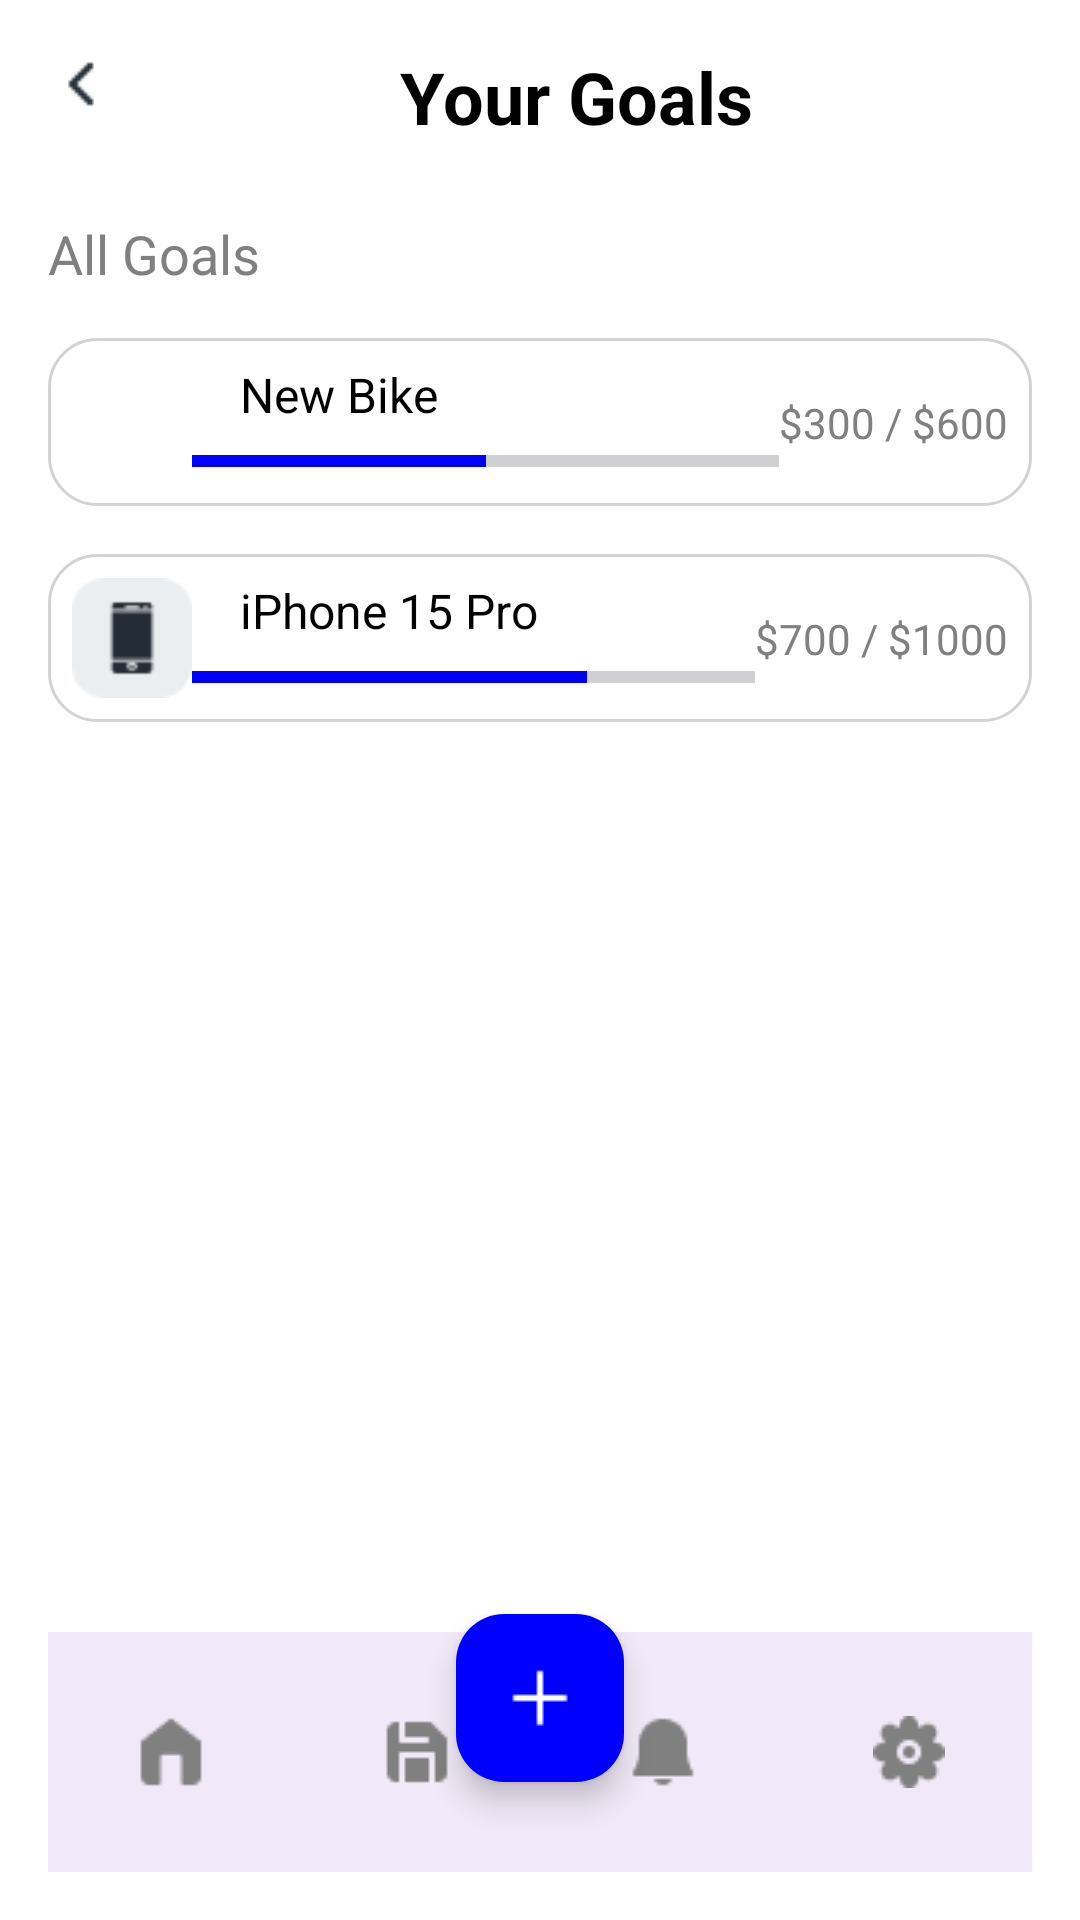

Here is an Android app screen rendered from its layout file. Give the layout XML and the strings, colors and styles it references.
<!-- AndroidManifest.xml: application theme Theme.Project_MoneyGuy -->
<!-- res/layout/activity_your_goal.xml -->
<?xml version="1.0" encoding="utf-8"?>
<androidx.constraintlayout.widget.ConstraintLayout
    xmlns:android="http://schemas.android.com/apk/res/android"
    xmlns:app="http://schemas.android.com/apk/res-auto"
    xmlns:tools="http://schemas.android.com/tools"
    android:layout_width="match_parent"
    android:layout_height="match_parent"
    android:padding="16dp"
    android:background="#FFFFFF">

    
    <ImageButton
        android:id="@+id/back_button"
        android:layout_width="wrap_content"
        android:layout_height="wrap_content"
        android:src="@drawable/ic_back"
        android:background="?attr/selectableItemBackground"
        app:layout_constraintStart_toStartOf="parent"
        app:layout_constraintTop_toTopOf="parent"
        android:contentDescription="Back" />

    
    <TextView
        android:id="@+id/title"
        android:layout_width="wrap_content"
        android:layout_height="wrap_content"
        android:text="Your Goals"
        android:textSize="24sp"
        android:textStyle="bold"
        android:textColor="@android:color/black"
        app:layout_constraintStart_toEndOf="@id/back_button"
        app:layout_constraintTop_toTopOf="parent"
        app:layout_constraintEnd_toEndOf="parent"
        app:layout_constraintHorizontal_bias="0.5" />

    
    <TextView
        android:id="@+id/all_goals_label"
        android:layout_width="wrap_content"
        android:layout_height="wrap_content"
        android:text="All Goals"
        android:textColor="#808080"
        android:textSize="18sp"
        app:layout_constraintTop_toBottomOf="@id/title"
        app:layout_constraintStart_toStartOf="parent"
        android:layout_marginTop="24dp" />

    
    <androidx.constraintlayout.widget.ConstraintLayout
        android:id="@+id/goal_bike_container"
        android:layout_width="match_parent"
        android:layout_height="wrap_content"
        android:padding="8dp"
        android:layout_marginTop="16dp"
        android:background="@drawable/goal_item_background"
        app:layout_constraintTop_toBottomOf="@id/all_goals_label">

        
        <ImageView
            android:id="@+id/bike_icon"
            android:layout_width="40dp"
            android:layout_height="40dp"
            android:src="@drawable/ic_bike"
            android:contentDescription="Bike Icon"
            app:layout_constraintStart_toStartOf="parent"
            app:layout_constraintTop_toTopOf="parent"
            app:layout_constraintBottom_toBottomOf="parent" />

        
        <TextView
            android:id="@+id/bike_goal_name"
            android:layout_width="0dp"
            android:layout_height="wrap_content"
            android:text="New Bike"
            android:textSize="16sp"
            android:textColor="@android:color/black"
            app:layout_constraintStart_toEndOf="@id/bike_icon"
            app:layout_constraintTop_toTopOf="parent"
            app:layout_constraintEnd_toStartOf="@id/bike_goal_amount"
            android:paddingStart="16dp" />

        
        <ProgressBar
            android:id="@+id/bike_goal_progress"
            style="?android:attr/progressBarStyleHorizontal"
            android:layout_width="0dp"
            android:layout_height="8dp"
            android:max="600"
            android:progress="300"
            android:progressTint="#0000FF"
            app:layout_constraintStart_toEndOf="@id/bike_icon"
            app:layout_constraintTop_toBottomOf="@id/bike_goal_name"
            app:layout_constraintEnd_toStartOf="@id/bike_goal_amount"
            app:layout_constraintBottom_toBottomOf="parent"
            android:layout_marginTop="4dp" />

        
        <TextView
            android:id="@+id/bike_goal_amount"
            android:layout_width="wrap_content"
            android:layout_height="wrap_content"
            android:text="$300 / $600"
            android:textColor="#808080"
            android:textSize="14sp"
            android:gravity="center"
            app:layout_constraintEnd_toEndOf="parent"
            app:layout_constraintTop_toTopOf="parent"
            app:layout_constraintBottom_toBottomOf="parent" />

    </androidx.constraintlayout.widget.ConstraintLayout>

    
    <androidx.constraintlayout.widget.ConstraintLayout
        android:id="@+id/goal_iphone_container"
        android:layout_width="match_parent"
        android:layout_height="wrap_content"
        android:layout_marginTop="16dp"
        android:background="@drawable/goal_item_background"
        android:padding="8dp"
        app:layout_constraintTop_toBottomOf="@id/goal_bike_container">

        
        <ImageView
            android:id="@+id/iphone_icon"
            android:layout_width="40dp"
            android:layout_height="40dp"
            android:contentDescription="iPhone Icon"
            android:src="@drawable/mobile"
            app:layout_constraintBottom_toBottomOf="parent"
            app:layout_constraintStart_toStartOf="parent"
            app:layout_constraintTop_toTopOf="parent" />

        
        <TextView
            android:id="@+id/iphone_goal_name"
            android:layout_width="0dp"
            android:layout_height="wrap_content"
            android:paddingStart="16dp"
            android:text="iPhone 15 Pro"
            android:textColor="@android:color/black"
            android:textSize="16sp"
            app:layout_constraintEnd_toStartOf="@id/iphone_goal_amount"
            app:layout_constraintStart_toEndOf="@id/iphone_icon"
            app:layout_constraintTop_toTopOf="parent" />

        
        <ProgressBar
            android:id="@+id/iphone_goal_progress"
            style="?android:attr/progressBarStyleHorizontal"
            android:layout_width="0dp"
            android:layout_height="8dp"
            android:layout_marginTop="4dp"
            android:max="1000"
            android:progress="700"
            android:progressTint="#0000FF"
            app:layout_constraintBottom_toBottomOf="parent"
            app:layout_constraintEnd_toStartOf="@id/iphone_goal_amount"
            app:layout_constraintStart_toEndOf="@id/iphone_icon"
            app:layout_constraintTop_toBottomOf="@id/iphone_goal_name" />

        
        <TextView
            android:id="@+id/iphone_goal_amount"
            android:layout_width="wrap_content"
            android:layout_height="wrap_content"
            android:gravity="center"
            android:text="$700 / $1000"
            android:textColor="#808080"
            android:textSize="14sp"
            app:layout_constraintBottom_toBottomOf="parent"
            app:layout_constraintEnd_toEndOf="parent"
            app:layout_constraintTop_toTopOf="parent" />

    </androidx.constraintlayout.widget.ConstraintLayout>

    
    <include
        layout="@layout/bottom_nav_layout"
        android:layout_width="match_parent"
        android:layout_height="wrap_content"
        app:layout_constraintBottom_toBottomOf="parent" />

</androidx.constraintlayout.widget.ConstraintLayout>
<!-- res/layout/bottom_nav_layout.xml (included above) -->
<?xml version="1.0" encoding="utf-8"?>
<androidx.coordinatorlayout.widget.CoordinatorLayout
    xmlns:android="http://schemas.android.com/apk/res/android"
    xmlns:app="http://schemas.android.com/apk/res-auto"
    android:layout_width="match_parent"
    android:layout_height="match_parent"
    android:fitsSystemWindows="true">

    
    <com.google.android.material.floatingactionbutton.FloatingActionButton
        android:id="@+id/fab_add"
        android:layout_width="wrap_content"
        android:layout_height="wrap_content"
        android:src="@drawable/plus"
        android:tint="@android:color/white"
        android:layout_gravity="center_horizontal|bottom"
        android:layout_marginBottom="30dp"
        app:fabSize="normal"
        android:backgroundTint="@color/colorPrimary"
        app:layout_anchorGravity="top|center" />

    
    <com.google.android.material.bottomnavigation.BottomNavigationView
        android:id="@+id/bottom_navigation"
        android:layout_width="match_parent"
        android:layout_height="wrap_content"
        android:layout_gravity="bottom"
        app:itemIconTint="@color/bottom_nav_color"
        app:itemTextColor="@color/bottom_nav_color"
        app:itemIconSize="24dp"
    app:labelVisibilityMode="unlabeled"
    android:background="?android:attr/windowBackground"
    app:menu="@menu/bottom_navigation_menu" />

</androidx.coordinatorlayout.widget.CoordinatorLayout>
<!-- resources referenced by this layout -->
<resources>
  <color name="bottom_nav_color">#808080</color>
  <color name="colorPrimary">#0000FF</color>
  <!-- drawable goal_item_background (drawable) -->
  <shape xmlns:android="http://schemas.android.com/apk/res/android"
      android:shape="rectangle">
  
      
      <solid android:color="#FFFFFF"/>
  
      
      <corners android:radius="16dp"/>
  
      
      <stroke
          android:width="1dp"
          android:color="#D3D3D3" />
  </shape>
  <!-- drawable ic_back: png bitmap (drawable, 291 bytes) -->
  <!-- drawable mobile: png bitmap (drawable, 839 bytes) -->
  <!-- drawable plus: png bitmap (drawable, 214 bytes) -->
  <style name="Theme.Project_MoneyGuy" parent="Base.Theme.Project_MoneyGuy" />
  <style name="Base.Theme.Project_MoneyGuy" parent="Theme.Material3.DayNight.NoActionBar">
          
          
      </style>
</resources>
